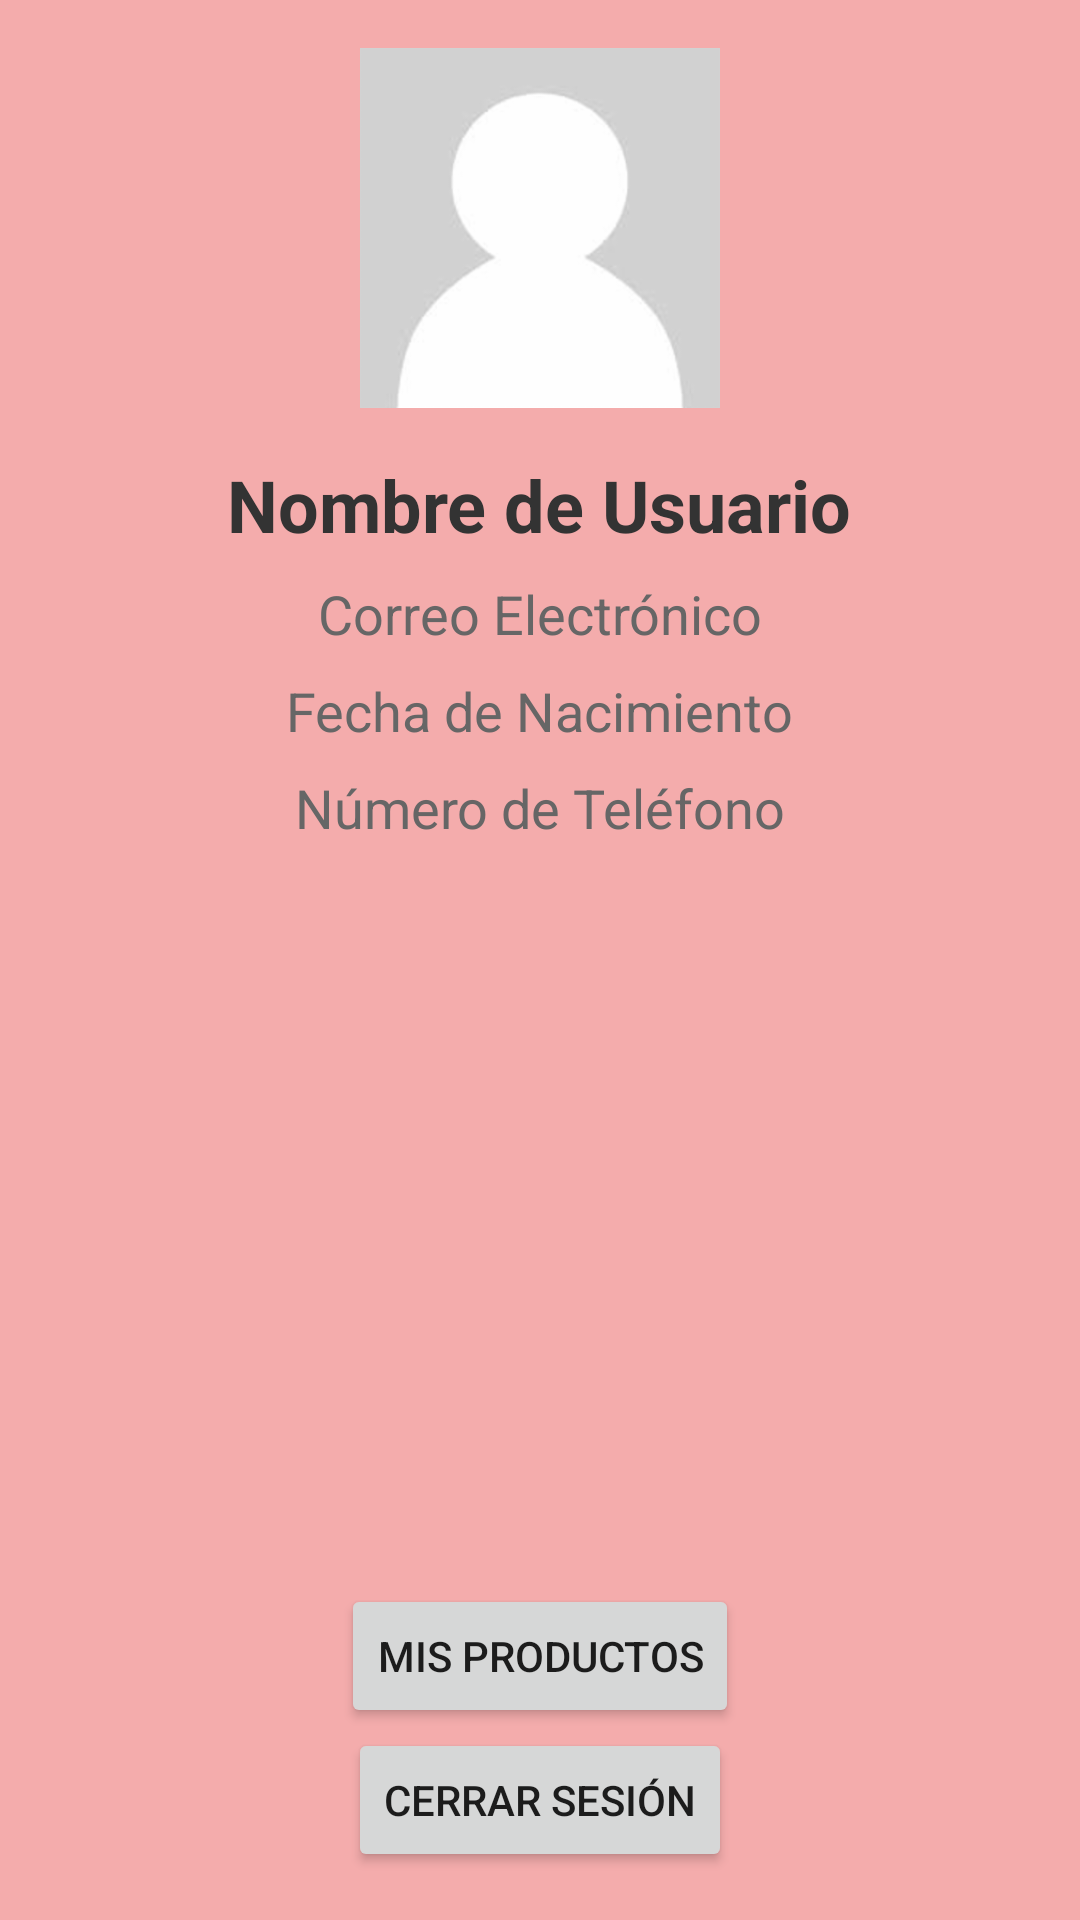

Produce the Android XML layout that renders to this screen, including the resource entries it uses.
<!-- AndroidManifest.xml: application theme Theme.bottomnavigationkotlin -->
<!-- res/layout/fragment_profile.xml -->
<LinearLayout xmlns:android="http://schemas.android.com/apk/res/android"
    android:layout_width="match_parent"
    android:layout_height="match_parent"
    android:orientation="vertical"
    android:padding="16dp"
    android:background="#F4ACAC">

    <ImageView
        android:layout_width="120dp"
        android:layout_height="120dp"
        android:src="@drawable/profile_picture_placeholder"
        android:scaleType="centerCrop"
        android:layout_gravity="center_horizontal"
        android:layout_marginBottom="16dp"
        android:background="@drawable/circle_background"
        android:contentDescription="Profile Picture" />

    <TextView
        android:id="@+id/nameTextView"
        android:layout_width="wrap_content"
        android:layout_height="wrap_content"
        android:textSize="24sp"
        android:textStyle="bold"
        android:text="Nombre de Usuario"
        android:layout_gravity="center_horizontal"
        android:layout_marginBottom="8dp"
        android:textColor="#333333" />

    <TextView
        android:id="@+id/emailTextView"
        android:layout_width="wrap_content"
        android:layout_height="wrap_content"
        android:textSize="18sp"
        android:text="Correo Electrónico"
        android:layout_gravity="center_horizontal"
        android:layout_marginBottom="8dp"
        android:textColor="#666666" />

    <TextView
        android:id="@+id/dateTextView"
        android:layout_width="wrap_content"
        android:layout_height="wrap_content"
        android:textSize="18sp"
        android:text="Fecha de Nacimiento"
        android:layout_gravity="center_horizontal"
        android:layout_marginBottom="8dp"
        android:textColor="#666666" />

    <TextView
        android:id="@+id/phoneNumberTextView"
        android:layout_width="wrap_content"
        android:layout_height="wrap_content"
        android:textSize="18sp"
        android:text="Número de Teléfono"
        android:layout_gravity="center_horizontal"
        android:layout_marginBottom="8dp"
        android:textColor="#666666" />

    <View
        android:layout_width="match_parent"
        android:layout_height="0dp"
        android:layout_weight="1" />

    <Button
        android:id="@+id/btnMyProducts"
        android:layout_width="wrap_content"
        android:layout_height="wrap_content"
        android:layout_gravity="center_horizontal"
        android:text="Mis Productos" />
    <Button
        android:id="@+id/btnLogout"
        android:layout_width="wrap_content"
        android:layout_height="wrap_content"
        android:layout_gravity="center_horizontal"
        android:text="Cerrar Sesión" />

</LinearLayout>
<!-- resources referenced by this layout -->
<resources>
  <!-- drawable circle_background (drawable) -->
  <shape xmlns:android="http://schemas.android.com/apk/res/android">
      <solid android:color="#F2F2F2" /> 
      <corners android:radius="75dp" /> 
  </shape>
  <!-- drawable profile_picture_placeholder: png bitmap (drawable-hdpi, 4294 bytes) -->
  <style name="Theme.bottomnavigationkotlin" parent="Theme.MaterialComponents.DayNight.NoActionBar">
          
          <item name="colorPrimary">@color/purple_300</item>
          <item name="colorPrimaryVariant">@color/purple_500</item>
          <item name="colorOnPrimary">@color/white</item>
          
          <item name="colorSecondary">@color/green_300</item>
          <item name="colorSecondaryVariant">@color/green_500</item>
          <item name="colorOnSecondary">@color/green_700</item>
          
          <item name="android:statusBarColor" tools:targetApi="l">?attr/colorOnPrimary</item>
      </style>
  <color name="purple_300">#9686F4</color>
  <color name="purple_500">#6731e4</color>
  <color name="white">#FFFFFFFF</color>
  <color name="green_300">#aaf255</color>
  <color name="green_500">#75e900</color>
  <color name="green_700">#41c300</color>
</resources>
